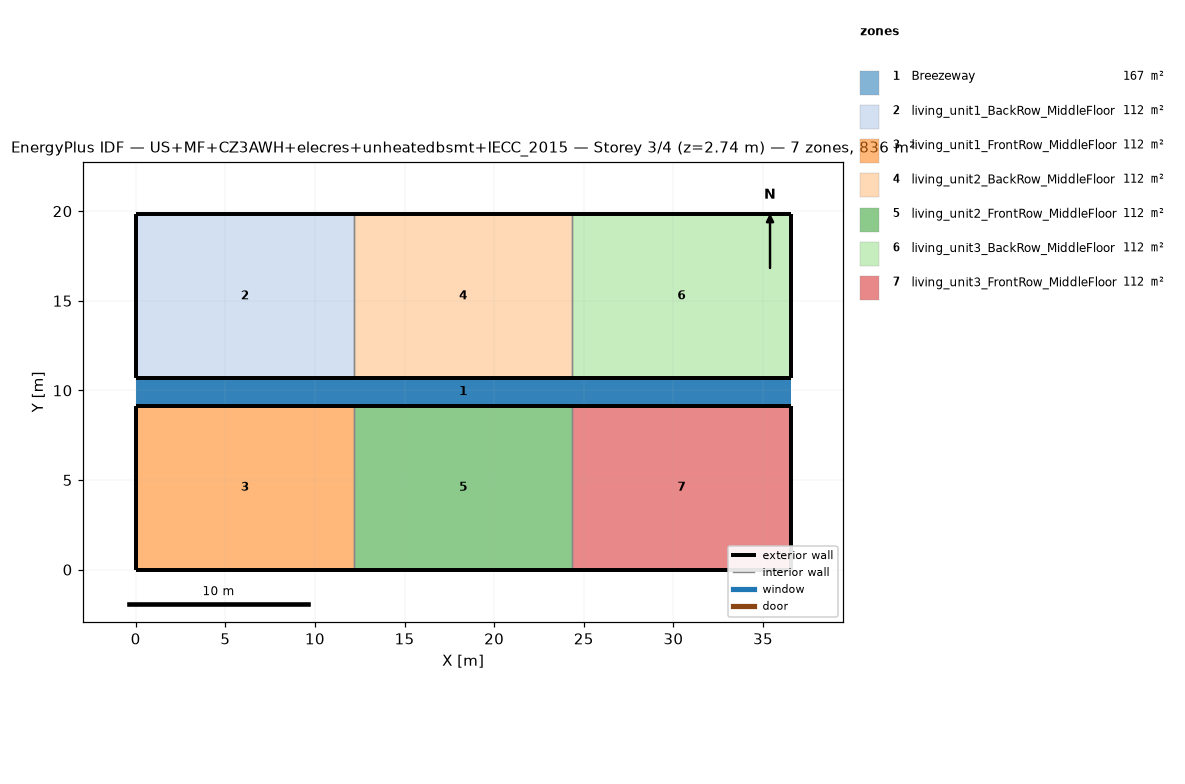
=== STOREY PLAN SPEC (per zone: floor XY polygon, exterior-wall plan segments, windows/doors) ===
zone 1: Breezeway  (167.0 m²)
  floor: (36.54, 9.16) (0.00, 9.16) (0.00, 10.68) (36.54, 10.68)
  floor: (36.54, 9.16) (0.00, 9.16) (0.00, 10.68) (36.54, 10.68)
  floor: (36.54, 9.16) (0.00, 9.16) (0.00, 10.68) (36.54, 10.68)
zone 2: living_unit1_BackRow_MiddleFloor  (111.5 m²)
  floor: (12.18, 10.68) (0.00, 10.68) (0.00, 19.84) (12.18, 19.84)
  exterior wall: (0.00, 10.68) – (12.18, 10.68)  [12.2 m]
  exterior wall: (12.18, 19.84) – (0.00, 19.84)  [12.2 m]
  exterior wall: (0.00, 19.84) – (0.00, 10.68)  [9.2 m]
  interior walls: 1
zone 3: living_unit1_FrontRow_MiddleFloor  (111.5 m²)
  floor: (12.18, 0.00) (0.00, 0.00) (0.00, 9.16) (12.18, 9.16)
  exterior wall: (0.00, 0.00) – (12.18, 0.00)  [12.2 m]
  exterior wall: (12.18, 9.16) – (0.00, 9.16)  [12.2 m]
  exterior wall: (0.00, 9.16) – (0.00, 0.00)  [9.2 m]
  interior walls: 1
zone 4: living_unit2_BackRow_MiddleFloor  (111.5 m²)
  floor: (24.36, 10.68) (12.18, 10.68) (12.18, 19.84) (24.36, 19.84)
  exterior wall: (12.18, 10.68) – (24.36, 10.68)  [12.2 m]
  exterior wall: (24.36, 19.84) – (12.18, 19.84)  [12.2 m]
  interior walls: 2
zone 5: living_unit2_FrontRow_MiddleFloor  (111.5 m²)
  floor: (24.36, 0.00) (12.18, 0.00) (12.18, 9.16) (24.36, 9.16)
  exterior wall: (12.18, 0.00) – (24.36, 0.00)  [12.2 m]
  exterior wall: (24.36, 9.16) – (12.18, 9.16)  [12.2 m]
  interior walls: 2
zone 6: living_unit3_BackRow_MiddleFloor  (111.5 m²)
  floor: (36.54, 10.68) (24.36, 10.68) (24.36, 19.84) (36.54, 19.84)
  exterior wall: (24.36, 10.68) – (36.54, 10.68)  [12.2 m]
  exterior wall: (36.54, 10.68) – (36.54, 19.84)  [9.2 m]
  exterior wall: (36.54, 19.84) – (24.36, 19.84)  [12.2 m]
  interior walls: 1
zone 7: living_unit3_FrontRow_MiddleFloor  (111.5 m²)
  floor: (36.54, 0.00) (24.36, 0.00) (24.36, 9.16) (36.54, 9.16)
  exterior wall: (24.36, 0.00) – (36.54, 0.00)  [12.2 m]
  exterior wall: (36.54, 0.00) – (36.54, 9.16)  [9.2 m]
  exterior wall: (36.54, 9.16) – (24.36, 9.16)  [12.2 m]
  interior walls: 1

=== DERIVED (storey summary) ===
Building: US+MF+CZ3AWH+elecres+unheatedbsmt+IECC_2015
Storey: 3 of 4  (floor level z = 2.74 m)
Storey gross floor area: 836.2 m²
Zones on this storey: 7
  - Breezeway: floor 167.0 m²
  - living_unit1_BackRow_MiddleFloor: floor 111.5 m²; exterior wall 33.5 m (86.9 m²); WWR 0.0%
  - living_unit1_FrontRow_MiddleFloor: floor 111.5 m²; exterior wall 33.5 m (86.9 m²); WWR 0.0%
  - living_unit2_BackRow_MiddleFloor: floor 111.5 m²; exterior wall 24.4 m (63.1 m²); WWR 0.0%
  - living_unit2_FrontRow_MiddleFloor: floor 111.5 m²; exterior wall 24.4 m (63.1 m²); WWR 0.0%
  - living_unit3_BackRow_MiddleFloor: floor 111.5 m²; exterior wall 33.5 m (86.9 m²); WWR 0.0%
  - living_unit3_FrontRow_MiddleFloor: floor 111.5 m²; exterior wall 33.5 m (86.9 m²); WWR 0.0%
Zone adjacency (shared interzone walls):
  - living_unit1_BackRow_MiddleFloor ↔ living_unit2_BackRow_MiddleFloor
  - living_unit1_FrontRow_MiddleFloor ↔ living_unit2_FrontRow_MiddleFloor
  - living_unit2_BackRow_MiddleFloor ↔ living_unit3_BackRow_MiddleFloor
  - living_unit2_FrontRow_MiddleFloor ↔ living_unit3_FrontRow_MiddleFloor